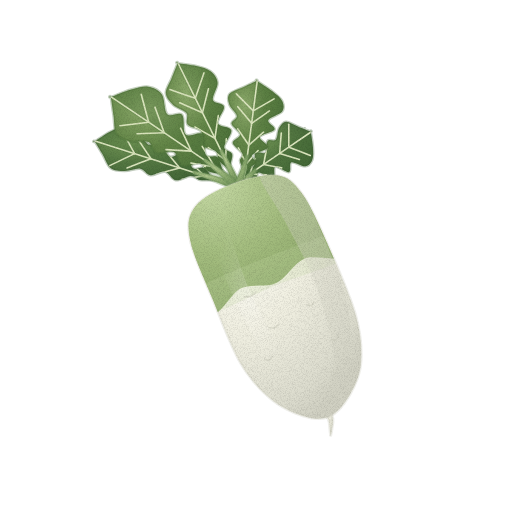
t = 0.00 s
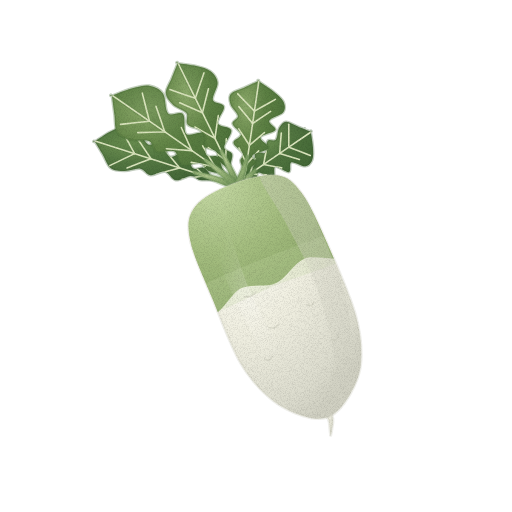
t = 1.43 s
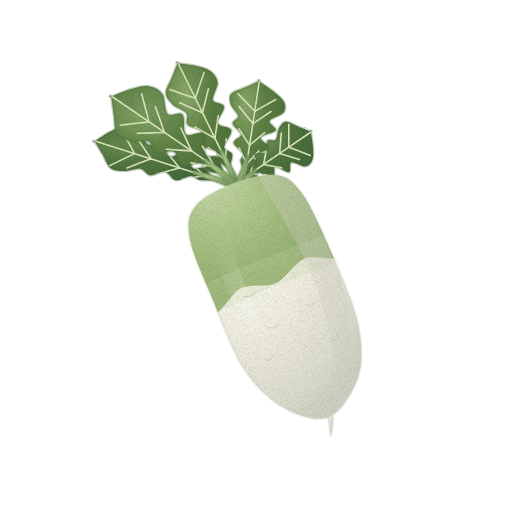
t = 2.85 s
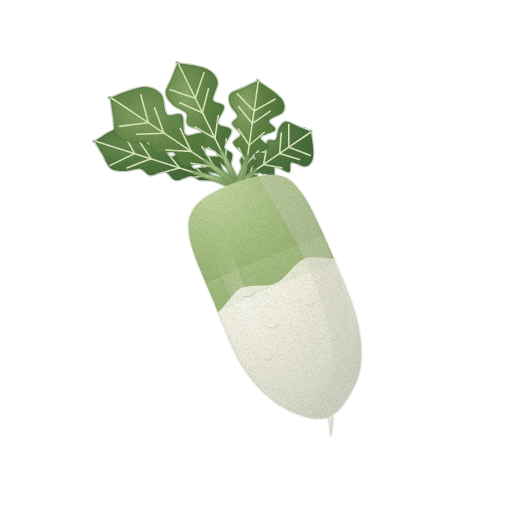
t = 3.80 s
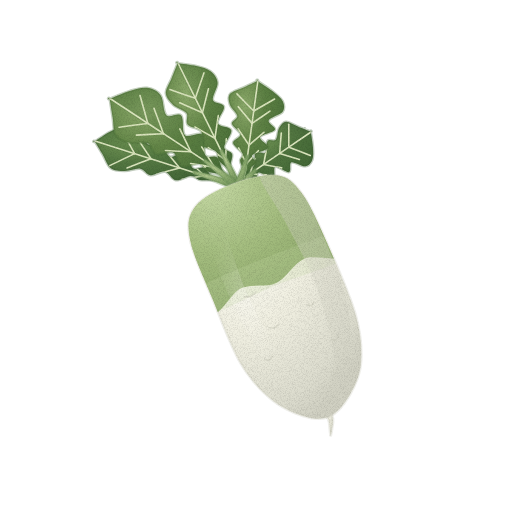
t = 4.75 s
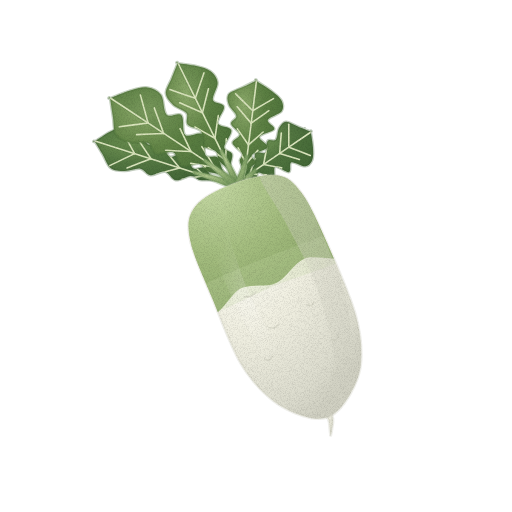
t = 6.18 s

The animated SVG that drew these frames (rendered in a browser with its animation timeline set to each time). Animation: 3 CSS @keyframes rules; one cycle of 7.60 s, repeats indefinitely.

<svg xmlns="http://www.w3.org/2000/svg" viewBox="0 0 512 512" role="img" aria-label="무 — 움직임, 윤곽 없는 수채" data-asset="watercolor-radish-motion" data-food="radish" data-style="watercolor" data-variant="motion" stroke-linecap="round" stroke-linejoin="round"><title>무</title><desc>넓은 초록 어깨에서 거의 곧은 흰 원통 몸통으로 이어지고 둥근 밑끝 아래 가는 뿌리가 달린 무.</desc><style>[data-asset="watercolor-radish-motion"] [data-part="leaf-front-left"]{transform-box:view-box;transform-origin:237.58px 186.44px;animation:watercolor-radish-motion-m0 7.6s cubic-bezier(.37,0,.63,1) -0.38s infinite}[data-asset="watercolor-radish-motion"] [data-part="leaf-front-right"]{transform-box:view-box;transform-origin:237.58px 186.44px;animation:watercolor-radish-motion-m1 7.6s cubic-bezier(.37,0,.63,1) -3.192s infinite}[data-asset="watercolor-radish-motion"] [data-part="shine"]{transform-box:fill-box;transform-origin:center;animation:watercolor-radish-motion-m2 7.6s cubic-bezier(.37,0,.63,1) -1.216s infinite}@keyframes watercolor-radish-motion-m0{0%,100%{rotate:0deg}25%{rotate:0.75deg}75%{rotate:-0.75deg}}@keyframes watercolor-radish-motion-m1{0%,100%{rotate:0deg}25%{rotate:-0.825deg}75%{rotate:0.75deg}}@keyframes watercolor-radish-motion-m2{0%,100%{translate:0px 0}25%{translate:2.25px 0}75%{translate:-2.25px 0}}@media (prefers-reduced-motion:reduce){[data-asset="watercolor-radish-motion"] *{animation:none!important}}</style><defs><radialGradient id="watercolor-radish-motion-g-leafBack-soft" cx="0.3" cy="0.26" r="0.84"><stop offset="0" stop-color="#749857"/><stop offset="0.45" stop-color="#547842"/><stop offset="0.86" stop-color="#466a39"/><stop offset="1" stop-color="#3e6134"/></radialGradient><clipPath id="watercolor-radish-motion-clip0"><path d="M224.8 182.3 C222.8 181.4 216.3 179.7 212.8 177.2 C209.3 174.8 207.1 169.3 203.8 167.8 C200.5 166.3 196.3 170.8 193.1 168.3 C189.9 165.9 188.4 154.8 184.5 152.9 C180.6 150.9 173.7 158.4 169.8 156.6 C165.8 154.7 164.5 143.9 160.9 141.9 C157.3 139.9 151.9 146.4 148.1 144.4 C144.2 142.4 141.7 133 137.6 130.1 C133.5 127.2 128.1 126.7 123.5 127 C118.9 127.3 114.7 129.4 110 131.8 C105.2 134.2 97.4 139.9 94.8 141.5 C92.3 143.1 93.5 139.3 94.8 141.5 C96.2 143.7 100.1 150.1 102.7 154.6 C105.3 159 106.9 165.2 110.5 167.9 C114.1 170.7 119.6 170.9 124.5 171 C129.5 171.2 136.1 168 140.3 168.7 C144.6 169.4 146.2 174.7 150.3 175.2 C154.4 175.8 160.7 170.9 164.9 171.7 C169.2 172.5 171.5 179.5 175.8 180.2 C180.1 180.9 186.6 176 190.7 175.9 C194.7 175.9 196.4 179.2 199.9 179.9 C203.5 180.6 207.7 179.9 211.8 180.3 C216 180.7 222.6 181.9 224.8 182.3 C226.9 182.6 226.7 183.1 224.8 182.3Z"/></clipPath><radialGradient id="watercolor-radish-motion-g-stem-soft" cx="0.3" cy="0.26" r="0.84"><stop offset="0" stop-color="#b0c78e"/><stop offset="0.45" stop-color="#8fad71"/><stop offset="0.86" stop-color="#77995f"/><stop offset="1" stop-color="#688d54"/></radialGradient><clipPath id="watercolor-radish-motion-clip1"><path d="M238.4 181.8 C239.7 181.2 243.1 178.6 246 178.2 C248.9 177.8 253.8 180.4 255.9 179.5 C258.1 178.6 256.1 172.7 259 172.5 C261.9 172.4 270.5 179.5 273.2 178.5 C276 177.6 272.7 167.9 275.3 166.8 C277.9 165.7 286.4 172.8 289 172.1 C291.7 171.3 288.6 163.3 291.4 162.3 C294.1 161.4 301.9 166.7 305.3 166.3 C308.8 165.9 311 163.1 312.2 160 C313.5 157 313.2 152.7 313 148 C312.7 143.2 311.1 134.3 310.7 131.6 C310.3 128.9 312.8 132.4 310.7 131.6 C308.7 130.8 302.5 128.4 298.4 126.7 C294.3 125.1 289.2 121.5 286 121.7 C282.8 122 280.8 125.1 279.1 128.1 C277.4 131 277.7 137.5 275.8 139.7 C273.9 141.8 269.3 138.7 267.6 140.9 C265.9 143 267.6 150.6 265.6 152.6 C263.6 154.7 257.6 150.9 255.7 153 C253.8 155.2 255.4 162.9 254.1 165.4 C252.9 168 249.8 166.5 248.1 168.2 C246.5 169.8 245.7 173.1 244.1 175.3 C242.4 177.6 239.3 180.7 238.4 181.8 C237.5 182.9 237.1 182.4 238.4 181.8Z"/></clipPath><radialGradient id="watercolor-radish-motion-g-leaf-soft" cx="0.3" cy="0.26" r="0.84"><stop offset="0" stop-color="#8ba96a"/><stop offset="0.45" stop-color="#638647"/><stop offset="0.86" stop-color="#52763d"/><stop offset="1" stop-color="#486c37"/></radialGradient><clipPath id="watercolor-radish-motion-clip2"><path d="M234.6 178.4 C233.9 176.4 230.9 170.9 230.5 166.8 C230.1 162.7 233.2 157.2 232.1 154 C231.1 150.7 224.3 151.3 224.2 147.3 C224 143.4 232.3 134.3 231.3 130.3 C230.2 126.3 219 127.3 217.8 123.3 C216.6 119.4 224.8 110.6 224 106.7 C223.2 102.8 213.9 104.1 212.9 100.1 C211.8 96.1 218 87.6 217.6 82.7 C217.2 77.9 214 73.9 210.5 71.2 C207 68.4 202 67.3 196.5 66 C191 64.7 180.7 63.7 177.6 63.2 C174.4 62.8 178.5 60.7 177.6 63.2 C176.6 65.7 173.6 73.2 171.6 78.2 C169.7 83.2 165.6 88.7 165.8 93.1 C166 97.5 169.5 101.3 172.9 104.7 C176.3 108 183.9 109.8 186.4 113.1 C188.8 116.5 185.1 121.6 187.6 124.6 C190 127.7 198.9 128.1 201.2 131.5 C203.5 134.8 199 141.6 201.4 144.9 C203.9 148.2 213 148.8 215.9 151.4 C218.8 154 217 157.6 218.9 160.5 C220.8 163.3 224.6 165.5 227.2 168.4 C229.8 171.4 233.4 176.7 234.6 178.4 C235.8 180 235.3 180.3 234.6 178.4Z"/></clipPath><clipPath id="watercolor-radish-motion-clip3"><path d="M234.1 180.1 C232.3 178.5 226.2 174.6 223.4 170.8 C220.6 167 220.4 159.9 217.4 157.2 C214.5 154.6 208.2 158.8 205.8 154.9 C203.4 151.1 206.2 137.5 202.9 134.1 C199.5 130.8 189 137.9 185.6 134.6 C182.1 131.4 185.1 118.1 182 114.8 C178.9 111.4 170.6 117.7 167.2 114.3 C163.8 110.9 164.9 99 161.8 94.5 C158.6 89.9 153.2 87.6 148.1 86.8 C142.9 86 137.3 87.9 131 89.7 C124.8 91.4 114.1 96.1 110.7 97.4 C107.3 98.7 110.3 94.4 110.7 97.4 C111.2 100.5 112.5 109.7 113.4 115.8 C114.4 121.8 113.6 129.5 116.3 133.8 C119.1 138.1 124.7 140.1 130 141.5 C135.4 142.9 144.1 140.2 148.4 142.2 C152.8 144.1 151.9 151.4 156.1 153.1 C160.4 154.7 169.5 150 173.8 152.1 C178.1 154.1 177.4 163.6 181.7 165.5 C186.1 167.4 195.5 162.7 199.9 163.6 C204.3 164.6 204.5 169.4 208 171.2 C211.6 172.9 216.7 172.8 221 174.3 C225.4 175.8 231.9 179.1 234.1 180.1 C236.3 181 235.9 181.6 234.1 180.1Z"/></clipPath><clipPath id="watercolor-radish-motion-clip4"><path d="M244.3 179.3 C244.8 177.8 245.2 172.9 247.2 170.2 C249.1 167.5 254.9 165.4 255.7 162.9 C256.6 160.4 250.3 157.6 252.4 155.1 C254.5 152.6 267 150.8 268.3 147.8 C269.6 144.8 259 140.2 260.1 137.2 C261.2 134.2 273.5 132.6 275 129.8 C276.4 127 267.4 123.4 268.7 120.5 C270 117.5 280.3 115 282.7 111.9 C285 108.7 284.4 104.7 282.8 101.3 C281.2 97.9 277.2 94.9 273 91.5 C268.8 88.1 260.1 82.7 257.5 80.9 C254.9 79.2 259.8 79.8 257.5 80.9 C255.2 82 248.2 85.3 243.7 87.4 C239.1 89.6 232.3 91.1 230.1 94 C227.8 96.8 228.7 100.8 229.9 104.5 C231.1 108.2 237.1 112.9 237.4 116.1 C237.8 119.3 231.4 120.7 232 123.8 C232.5 126.8 240.4 131.3 240.5 134.5 C240.7 137.6 232.7 139.7 233.1 142.9 C233.4 146.1 241.4 150.7 242.6 153.7 C243.8 156.7 240 158.1 240.1 160.8 C240.2 163.4 242.5 166.5 243.2 169.6 C243.9 172.7 244.1 177.7 244.3 179.3 C244.5 180.9 243.8 180.8 244.3 179.3Z"/></clipPath><radialGradient id="watercolor-radish-motion-g-white-soft" cx="0.3" cy="0.26" r="0.84"><stop offset="0" stop-color="#fbfbf3"/><stop offset="0.45" stop-color="#f0efe1"/><stop offset="0.86" stop-color="#dcdcce"/><stop offset="1" stop-color="#d0d0c2"/></radialGradient><clipPath id="watercolor-radish-motion-clip5"><path d="M195.1 206.7 C188.2 215.9 187 224.2 190.1 239.9 C193.1 255.5 204.9 280.1 213.2 300.6 C221.6 321.1 230.7 346.5 240.3 362.9 C249.9 379.4 260.4 390.2 270.9 399.1 C281.5 408 293.8 413.3 303.6 416.2 C313.4 419.1 322 420 329.6 416.6 C337.2 413.2 344 404.7 349.3 395.8 C354.5 386.9 359.9 376.7 361 363.1 C362 349.6 361.3 334.8 355.6 314.7 C349.9 294.6 335.6 262.6 326.7 242.3 C317.7 222.1 310 204.3 301.6 193.1 C293.2 182 287.9 176.7 276.2 175.3 C264.5 173.9 245 179.4 231.5 184.6 C217.9 189.8 202 197.4 195.1 206.7Z"/></clipPath><radialGradient id="watercolor-radish-motion-g-green-soft" cx="0.3" cy="0.26" r="0.84"><stop offset="0" stop-color="#c3d7a2"/><stop offset="0.45" stop-color="#a4bd7f"/><stop offset="0.86" stop-color="#8ea96b"/><stop offset="1" stop-color="#809d5e"/></radialGradient><radialGradient id="watercolor-radish-motion-gloss"><stop stop-color="#fffdf9" stop-opacity=".85"/><stop offset=".6" stop-color="#fffdf9" stop-opacity=".25"/><stop offset="1" stop-color="#fffdf9" stop-opacity="0"/></radialGradient><filter id="watercolor-radish-motion-fx" filterUnits="userSpaceOnUse" x="0" y="0" width="512" height="512" color-interpolation-filters="sRGB"><feTurbulence type="fractalNoise" baseFrequency="0.05" numOctaves="2" seed="7" result="w"/><feDisplacementMap in="SourceGraphic" in2="w" scale="1.4" xChannelSelector="R" yChannelSelector="G" result="d"/><feTurbulence type="fractalNoise" baseFrequency="1.35" numOctaves="2" seed="3" result="n"/><feColorMatrix in="n" type="matrix" values="0 0 0 0 0 0 0 0 0 0 0 0 0 0 0 0.24 0 0 0 -0.101" result="na"/><feComposite in="na" in2="d" operator="in" result="g"/><feMerge><feMergeNode in="d"/><feMergeNode in="g"/></feMerge></filter></defs><g filter="url(#watercolor-radish-motion-fx)"><g data-part="leaf-back-left"><path d="M224.8 182.3 C222.8 181.4 216.3 179.7 212.8 177.2 C209.3 174.8 207.1 169.3 203.8 167.8 C200.5 166.3 196.3 170.8 193.1 168.3 C189.9 165.9 188.4 154.8 184.5 152.9 C180.6 150.9 173.7 158.4 169.8 156.6 C165.8 154.7 164.5 143.9 160.9 141.9 C157.3 139.9 151.9 146.4 148.1 144.4 C144.2 142.4 141.7 133 137.6 130.1 C133.5 127.2 128.1 126.7 123.5 127 C118.9 127.3 114.7 129.4 110 131.8 C105.2 134.2 97.4 139.9 94.8 141.5 C92.3 143.1 93.5 139.3 94.8 141.5 C96.2 143.7 100.1 150.1 102.7 154.6 C105.3 159 106.9 165.2 110.5 167.9 C114.1 170.7 119.6 170.9 124.5 171 C129.5 171.2 136.1 168 140.3 168.7 C144.6 169.4 146.2 174.7 150.3 175.2 C154.4 175.8 160.7 170.9 164.9 171.7 C169.2 172.5 171.5 179.5 175.8 180.2 C180.1 180.9 186.6 176 190.7 175.9 C194.7 175.9 196.4 179.2 199.9 179.9 C203.5 180.6 207.7 179.9 211.8 180.3 C216 180.7 222.6 181.9 224.8 182.3 C226.9 182.6 226.7 183.1 224.8 182.3Z" fill="url(#watercolor-radish-motion-g-leafBack-soft)" stroke="#3e6134" stroke-width="2.6" stroke-opacity="0.32"/><g clip-path="url(#watercolor-radish-motion-clip0)"><path d="M212.5 178.4 C212.5 178.2 214.3 179 212.8 177.2 C211.4 175.5 207.1 169.3 203.8 167.8 C200.5 166.3 196.3 170.8 193.1 168.3 C189.9 165.9 188.4 154.8 184.5 152.9 C180.6 150.9 173.7 158.4 169.8 156.6 C165.8 154.7 164.5 143.9 160.9 141.9 C157.3 139.9 151.9 146.4 148.1 144.4 C144.2 142.4 141.7 133 137.6 130.1 C133.5 127.2 128.1 126.7 123.5 127 C118.9 127.3 114.7 129.4 110 131.8 C105.2 134.2 77.8 133.7 94.8 141.5 C111.9 149.2 192.9 172.2 212.5 178.4 C232.1 184.5 212.4 178.5 212.5 178.4Z" fill="#486c37" opacity="0.26"/><path d="M231.6 184.4 C220.2 180.8 186.1 170 163.3 162.7 C140.5 155.5 106.4 144.6 95 141" fill="none" stroke="#dae5bd" stroke-width="1.6" opacity="1"/><path d="M204.3 175.8 C200.6 176.3 185.8 178.6 182.1 179.2" fill="none" stroke="#dae5bd" stroke-width="1.6" opacity="1"/><path d="M204.3 175.8 C201.6 173.2 190.9 162.7 188.2 160.1" fill="none" stroke="#dae5bd" stroke-width="1.6" opacity="1"/><path d="M179.7 167.9 C175.8 169 160.5 173.2 156.6 174.2" fill="none" stroke="#dae5bd" stroke-width="1.6" opacity="1"/><path d="M179.7 167.9 C177.1 164.9 167 152.5 164.5 149.5" fill="none" stroke="#dae5bd" stroke-width="1.6" opacity="1"/><path d="M151 158.8 C147 160.3 131 166.4 127 168" fill="none" stroke="#dae5bd" stroke-width="1.6" opacity="1"/><path d="M151 158.8 C148.6 155.3 139.1 141 136.7 137.5" fill="none" stroke="#dae5bd" stroke-width="1.6" opacity="1"/><path d="M134.6 153.6 C130.5 155.6 113.9 163.6 109.7 165.6" fill="none" stroke="#dae5bd" stroke-width="1.6" opacity="1"/><path d="M134.6 153.6 C132.4 149.6 123.5 133.4 121.2 129.4" fill="none" stroke="#dae5bd" stroke-width="1.6" opacity="1"/></g><path d="M236.4 190.2 Q214.9 181 192.9 173.7 L193.8 170.8 Q216.6 175.8 238.8 182.6Z" fill="url(#watercolor-radish-motion-g-stem-soft)" stroke="#688d54" stroke-width="2.6" stroke-opacity="0.32"/></g><g data-part="leaf-back-right"><path d="M238.4 181.8 C239.7 181.2 243.1 178.6 246 178.2 C248.9 177.8 253.8 180.4 255.9 179.5 C258.1 178.6 256.1 172.7 259 172.5 C261.9 172.4 270.5 179.5 273.2 178.5 C276 177.6 272.7 167.9 275.3 166.8 C277.9 165.7 286.4 172.8 289 172.1 C291.7 171.3 288.6 163.3 291.4 162.3 C294.1 161.4 301.9 166.7 305.3 166.3 C308.8 165.9 311 163.1 312.2 160 C313.5 157 313.2 152.7 313 148 C312.7 143.2 311.1 134.3 310.7 131.6 C310.3 128.9 312.8 132.4 310.7 131.6 C308.7 130.8 302.5 128.4 298.4 126.7 C294.3 125.1 289.2 121.5 286 121.7 C282.8 122 280.8 125.1 279.1 128.1 C277.4 131 277.7 137.5 275.8 139.7 C273.9 141.8 269.3 138.7 267.6 140.9 C265.9 143 267.6 150.6 265.6 152.6 C263.6 154.7 257.6 150.9 255.7 153 C253.8 155.2 255.4 162.9 254.1 165.4 C252.9 168 249.8 166.5 248.1 168.2 C246.5 169.8 245.7 173.1 244.1 175.3 C242.4 177.6 239.3 180.7 238.4 181.8 C237.5 182.9 237.1 182.4 238.4 181.8Z" fill="url(#watercolor-radish-motion-g-leafBack-soft)" stroke="#3e6134" stroke-width="2.6" stroke-opacity="0.32"/><g clip-path="url(#watercolor-radish-motion-clip1)"><path d="M245.3 177.1 C245.4 177.3 244.2 177.8 246 178.2 C247.8 178.6 253.8 180.4 255.9 179.5 C258.1 178.6 256.1 172.7 259 172.5 C261.9 172.4 270.5 179.5 273.2 178.5 C276 177.6 272.7 167.9 275.3 166.8 C277.9 165.7 286.4 172.8 289 172.1 C291.7 171.3 288.6 163.3 291.4 162.3 C294.1 161.4 301.9 166.7 305.3 166.3 C308.8 165.9 311 163.1 312.2 160 C313.5 157 313.2 152.7 313 148 C312.7 143.2 322 126.7 310.7 131.6 C299.4 136.4 256.2 169.5 245.3 177.1 C234.4 184.7 245.2 176.9 245.3 177.1Z" fill="#486c37" opacity="0.26"/><path d="M234.6 184.4 C240.9 180.1 260.1 167 272.8 158.2 C285.5 149.5 304.6 136.4 311 132" fill="none" stroke="#dae5bd" stroke-width="1.6" opacity="1"/><path d="M249.9 174 C250.7 171.4 254.1 161 254.9 158.4" fill="none" stroke="#dae5bd" stroke-width="1.6" opacity="1"/><path d="M249.9 174 C252.6 174.1 263.5 174.7 266.2 174.9" fill="none" stroke="#dae5bd" stroke-width="1.6" opacity="1"/><path d="M263.6 164.5 C264.2 161.5 266.4 149.5 267 146.5" fill="none" stroke="#dae5bd" stroke-width="1.6" opacity="1"/><path d="M263.6 164.5 C266.6 165.1 278.7 167.3 281.7 167.9" fill="none" stroke="#dae5bd" stroke-width="1.6" opacity="1"/><path d="M279.7 153.5 C279.9 150.1 281 136.4 281.3 133" fill="none" stroke="#dae5bd" stroke-width="1.6" opacity="1"/><path d="M279.7 153.5 C283 154.5 296.1 158.4 299.4 159.4" fill="none" stroke="#dae5bd" stroke-width="1.6" opacity="1"/><path d="M288.8 147.2 C288.8 143.4 288.8 128 288.8 124.2" fill="none" stroke="#dae5bd" stroke-width="1.6" opacity="1"/><path d="M288.8 147.2 C292.4 148.6 306.7 154.1 310.3 155.5" fill="none" stroke="#dae5bd" stroke-width="1.6" opacity="1"/></g><path d="M234.9 183.5 Q245.6 176.8 255 168.6 L257 170.9 Q249.3 180.9 240.3 189.4Z" fill="url(#watercolor-radish-motion-g-stem-soft)" stroke="#688d54" stroke-width="2.6" stroke-opacity="0.32"/></g><g data-part="leaf-tall"><path d="M234.6 178.4 C233.9 176.4 230.9 170.9 230.5 166.8 C230.1 162.7 233.2 157.2 232.1 154 C231.1 150.7 224.3 151.3 224.2 147.3 C224 143.4 232.3 134.3 231.3 130.3 C230.2 126.3 219 127.3 217.8 123.3 C216.6 119.4 224.8 110.6 224 106.7 C223.2 102.8 213.9 104.1 212.9 100.1 C211.8 96.1 218 87.6 217.6 82.7 C217.2 77.9 214 73.9 210.5 71.2 C207 68.4 202 67.3 196.5 66 C191 64.7 180.7 63.7 177.6 63.2 C174.4 62.8 178.5 60.7 177.6 63.2 C176.6 65.7 173.6 73.2 171.6 78.2 C169.7 83.2 165.6 88.7 165.8 93.1 C166 97.5 169.5 101.3 172.9 104.7 C176.3 108 183.9 109.8 186.4 113.1 C188.8 116.5 185.1 121.6 187.6 124.6 C190 127.7 198.9 128.1 201.2 131.5 C203.5 134.8 199 141.6 201.4 144.9 C203.9 148.2 213 148.8 215.9 151.4 C218.8 154 217 157.6 218.9 160.5 C220.8 163.3 224.6 165.5 227.2 168.4 C229.8 171.4 233.4 176.7 234.6 178.4 C235.8 180 235.3 180.3 234.6 178.4Z" fill="url(#watercolor-radish-motion-g-leaf-soft)" stroke="#486c37" stroke-width="2.6" stroke-opacity="0.32"/><g clip-path="url(#watercolor-radish-motion-clip2)"><path d="M229.2 167.4 C229.5 167.3 230 169.1 230.5 166.8 C231 164.6 233.2 157.2 232.1 154 C231.1 150.7 224.3 151.3 224.2 147.3 C224 143.4 232.3 134.3 231.3 130.3 C230.2 126.3 219 127.3 217.8 123.3 C216.6 119.4 224.8 110.6 224 106.7 C223.2 102.8 213.9 104.1 212.9 100.1 C211.8 96.1 218 87.6 217.6 82.7 C217.2 77.9 214 73.9 210.5 71.2 C207 68.4 202 67.3 196.5 66 C191 64.7 172.1 46.3 177.6 63.2 C183 80.1 220.6 150.1 229.2 167.4 C237.9 184.8 229 167.5 229.2 167.4Z" fill="#486c37" opacity="0.26"/><path d="M237.6 184.4 C232.6 174.3 217.7 144 207.8 123.7 C197.9 103.5 183 73.1 178 63" fill="none" stroke="#dae5bd" stroke-width="1.6" opacity="1"/><path d="M225.7 160.2 C222.8 158.1 211.2 149.7 208.3 147.6" fill="none" stroke="#dae5bd" stroke-width="1.6" opacity="1"/><path d="M225.7 160.2 C225.8 156.6 226.2 142.3 226.3 138.7" fill="none" stroke="#dae5bd" stroke-width="1.6" opacity="1"/><path d="M214.9 138.3 C211.6 136.4 198.3 128.9 194.9 127" fill="none" stroke="#dae5bd" stroke-width="1.6" opacity="1"/><path d="M214.9 138.3 C215.5 134.5 217.7 119.4 218.3 115.6" fill="none" stroke="#dae5bd" stroke-width="1.6" opacity="1"/><path d="M202.4 112.8 C198.6 111.1 183.5 104.5 179.7 102.8" fill="none" stroke="#dae5bd" stroke-width="1.6" opacity="1"/><path d="M202.4 112.8 C203.4 108.8 207.4 92.7 208.5 88.7" fill="none" stroke="#dae5bd" stroke-width="1.6" opacity="1"/><path d="M195.3 98.2 C191 96.8 174.1 91 169.9 89.6" fill="none" stroke="#dae5bd" stroke-width="1.6" opacity="1"/><path d="M195.3 98.2 C196.7 94 202.5 77.1 204 72.8" fill="none" stroke="#dae5bd" stroke-width="1.6" opacity="1"/></g><path d="M234 188.1 Q227.7 169.2 219.5 151.1 L222.3 149.8 Q232.6 166.9 241.2 184.8Z" fill="url(#watercolor-radish-motion-g-stem-soft)" stroke="#688d54" stroke-width="2.6" stroke-opacity="0.32"/></g><g data-part="leaf-front-left"><path d="M234.1 180.1 C232.3 178.5 226.2 174.6 223.4 170.8 C220.6 167 220.4 159.9 217.4 157.2 C214.5 154.6 208.2 158.8 205.8 154.9 C203.4 151.1 206.2 137.5 202.9 134.1 C199.5 130.8 189 137.9 185.6 134.6 C182.1 131.4 185.1 118.1 182 114.8 C178.9 111.4 170.6 117.7 167.2 114.3 C163.8 110.9 164.9 99 161.8 94.5 C158.6 89.9 153.2 87.6 148.1 86.8 C142.9 86 137.3 87.9 131 89.7 C124.8 91.4 114.1 96.1 110.7 97.4 C107.3 98.7 110.3 94.4 110.7 97.4 C111.2 100.5 112.5 109.7 113.4 115.8 C114.4 121.8 113.6 129.5 116.3 133.8 C119.1 138.1 124.7 140.1 130 141.5 C135.4 142.9 144.1 140.2 148.4 142.2 C152.8 144.1 151.9 151.4 156.1 153.1 C160.4 154.7 169.5 150 173.8 152.1 C178.1 154.1 177.4 163.6 181.7 165.5 C186.1 167.4 195.5 162.7 199.9 163.6 C204.3 164.6 204.5 169.4 208 171.2 C211.6 172.9 216.7 172.8 221 174.3 C225.4 175.8 231.9 179.1 234.1 180.1 C236.3 181 235.9 181.6 234.1 180.1Z" fill="url(#watercolor-radish-motion-g-leaf-soft)" stroke="#486c37" stroke-width="2.6" stroke-opacity="0.32"/><g clip-path="url(#watercolor-radish-motion-clip3)"><path d="M222.4 172.2 C222.6 172 224.2 173.3 223.4 170.8 C222.6 168.3 220.4 159.9 217.4 157.2 C214.5 154.6 208.2 158.8 205.8 154.9 C203.4 151.1 206.2 137.5 202.9 134.1 C199.5 130.8 189 137.9 185.6 134.6 C182.1 131.4 185.1 118.1 182 114.8 C178.9 111.4 170.6 117.7 167.2 114.3 C163.8 110.9 164.9 99 161.8 94.5 C158.6 89.9 153.2 87.6 148.1 86.8 C142.9 86 137.3 87.9 131 89.7 C124.8 91.4 95.5 83.7 110.7 97.4 C126 111.2 203.8 159.7 222.4 172.2 C241.1 184.7 222.3 172.4 222.4 172.2Z" fill="#486c37" opacity="0.26"/><path d="M240.6 184.4 C229.8 177.2 197.4 155.3 175.8 140.7 C154.2 126.1 121.8 104.3 111 97" fill="none" stroke="#dae5bd" stroke-width="1.6" opacity="1"/><path d="M214.7 167 C210.7 166.3 194.9 163.7 190.9 163" fill="none" stroke="#dae5bd" stroke-width="1.6" opacity="1"/><path d="M214.7 167 C212.6 163.5 204.2 149.8 202.1 146.4" fill="none" stroke="#dae5bd" stroke-width="1.6" opacity="1"/><path d="M191.3 151.2 C187.1 151 170.2 150 165.9 149.7" fill="none" stroke="#dae5bd" stroke-width="1.6" opacity="1"/><path d="M191.3 151.2 C189.5 147.4 182.3 132 180.5 128.2" fill="none" stroke="#dae5bd" stroke-width="1.6" opacity="1"/><path d="M164.1 132.9 C159.6 133 141.6 133.7 137 133.9" fill="none" stroke="#dae5bd" stroke-width="1.6" opacity="1"/><path d="M164.1 132.9 C162.6 128.6 156.5 111.6 154.9 107.3" fill="none" stroke="#dae5bd" stroke-width="1.6" opacity="1"/><path d="M148.6 122.4 C143.8 122.9 124.6 125.3 119.8 125.9" fill="none" stroke="#dae5bd" stroke-width="1.6" opacity="1"/><path d="M148.6 122.4 C147.3 117.7 142.3 99 141.1 94.4" fill="none" stroke="#dae5bd" stroke-width="1.6" opacity="1"/></g><path d="M235.1 189.6 Q219.8 174.6 203.4 161.1 L205.2 158.8 Q223.3 170.3 240.1 183.3Z" fill="url(#watercolor-radish-motion-g-stem-soft)" stroke="#688d54" stroke-width="2.6" stroke-opacity="0.32"/></g><g data-part="leaf-front-right"><path d="M244.3 179.3 C244.8 177.8 245.2 172.9 247.2 170.2 C249.1 167.5 254.9 165.4 255.7 162.9 C256.6 160.4 250.3 157.6 252.4 155.1 C254.5 152.6 267 150.8 268.3 147.8 C269.6 144.8 259 140.2 260.1 137.2 C261.2 134.2 273.5 132.6 275 129.8 C276.4 127 267.4 123.4 268.7 120.5 C270 117.5 280.3 115 282.7 111.9 C285 108.7 284.4 104.7 282.8 101.3 C281.2 97.9 277.2 94.9 273 91.5 C268.8 88.1 260.1 82.7 257.5 80.9 C254.9 79.2 259.8 79.8 257.5 80.9 C255.2 82 248.2 85.3 243.7 87.4 C239.1 89.6 232.3 91.1 230.1 94 C227.8 96.8 228.7 100.8 229.9 104.5 C231.1 108.2 237.1 112.9 237.4 116.1 C237.8 119.3 231.4 120.7 232 123.8 C232.5 126.8 240.4 131.3 240.5 134.5 C240.7 137.6 232.7 139.7 233.1 142.9 C233.4 146.1 241.4 150.7 242.6 153.7 C243.8 156.7 240 158.1 240.1 160.8 C240.2 163.4 242.5 166.5 243.2 169.6 C243.9 172.7 244.1 177.7 244.3 179.3 C244.5 180.9 243.8 180.8 244.3 179.3Z" fill="url(#watercolor-radish-motion-g-leaf-soft)" stroke="#486c37" stroke-width="2.6" stroke-opacity="0.32"/><g clip-path="url(#watercolor-radish-motion-clip4)"><path d="M245.6 170 C245.9 170 245.5 171.3 247.2 170.2 C248.8 169 254.9 165.4 255.7 162.9 C256.6 160.4 250.3 157.6 252.4 155.1 C254.5 152.6 267 150.8 268.3 147.8 C269.6 144.8 259 140.2 260.1 137.2 C261.2 134.2 273.5 132.6 275 129.8 C276.4 127 267.4 123.4 268.7 120.5 C270 117.5 280.3 115 282.7 111.9 C285 108.7 284.4 104.7 282.8 101.3 C281.2 97.9 277.2 94.9 273 91.5 C268.8 88.1 262.1 67.9 257.5 80.9 C252.9 94 247.6 155.1 245.6 170 C243.6 184.8 245.3 169.9 245.6 170Z" fill="#486c37" opacity="0.26"/><path d="M243.6 184.4 C244.8 175.8 248.4 150 250.8 132.7 C253.2 115.5 256.8 89.6 258 81" fill="none" stroke="#dae5bd" stroke-width="1.6" opacity="1"/><path d="M246.5 163.8 C245.1 161.1 239.9 150.5 238.6 147.9" fill="none" stroke="#dae5bd" stroke-width="1.6" opacity="1"/><path d="M246.5 163.8 C248.5 161.6 256.4 152.8 258.4 150.7" fill="none" stroke="#dae5bd" stroke-width="1.6" opacity="1"/><path d="M249.1 145.1 C247.3 142.4 240 131.6 238.2 128.9" fill="none" stroke="#dae5bd" stroke-width="1.6" opacity="1"/><path d="M249.1 145.1 C251.5 143 261.5 134.6 264 132.4" fill="none" stroke="#dae5bd" stroke-width="1.6" opacity="1"/><path d="M252.1 123.4 C249.8 120.6 240.6 109.5 238.3 106.7" fill="none" stroke="#dae5bd" stroke-width="1.6" opacity="1"/><path d="M252.1 123.4 C255.1 121.4 267 113.2 270 111.1" fill="none" stroke="#dae5bd" stroke-width="1.6" opacity="1"/><path d="M253.8 111 C251 108.1 239.8 96.7 237 93.9" fill="none" stroke="#dae5bd" stroke-width="1.6" opacity="1"/><path d="M253.8 111 C257.3 109 271.2 101.1 274.7 99.1" fill="none" stroke="#dae5bd" stroke-width="1.6" opacity="1"/></g><path d="M233.8 185.2 Q240.9 170.4 246.2 155 L249 155.9 Q246.2 172.1 241.4 187.7Z" fill="url(#watercolor-radish-motion-g-stem-soft)" stroke="#688d54" stroke-width="2.6" stroke-opacity="0.32"/></g><path d="M322.6 408.6 C323.6 410.5 327.2 416.7 328.4 419.9 C329.5 423.2 329.2 425.3 329.6 427.9 C329.9 430.5 330.3 434.2 330.4 435.5 L330.9 435.5 C331.2 434.3 331.9 430.7 332.2 427.9 C332.6 425.1 333.6 422.4 333 418.8 C332.5 415.1 329.8 408.1 329.1 406Z" fill="url(#watercolor-radish-motion-g-white-soft)" stroke="#d0d0c2" stroke-width="2.6" stroke-opacity="0.32"/><path d="M195.1 206.7 C188.2 215.9 187 224.2 190.1 239.9 C193.1 255.5 204.9 280.1 213.2 300.6 C221.6 321.1 230.7 346.5 240.3 362.9 C249.9 379.4 260.4 390.2 270.9 399.1 C281.5 408 293.8 413.3 303.6 416.2 C313.4 419.1 322 420 329.6 416.6 C337.2 413.2 344 404.7 349.3 395.8 C354.5 386.9 359.9 376.7 361 363.1 C362 349.6 361.3 334.8 355.6 314.7 C349.9 294.6 335.6 262.6 326.7 242.3 C317.7 222.1 310 204.3 301.6 193.1 C293.2 182 287.9 176.7 276.2 175.3 C264.5 173.9 245 179.4 231.5 184.6 C217.9 189.8 202 197.4 195.1 206.7Z" fill="url(#watercolor-radish-motion-g-white-soft)" stroke="#d0d0c2" stroke-width="2.6" stroke-opacity="0.32"/><g clip-path="url(#watercolor-radish-motion-clip5)"><path d="M159.1 202.8 C176.2 174.7 274.3 136.6 305.7 144.1 C337.1 151.7 347.5 229 347.3 248.1 C347 267.2 316 253 304.2 258.8 C292.3 264.6 286.6 278.1 276.2 283 C265.7 287.8 253.9 283.3 241.6 288.1 C229.4 293 216.6 326.5 202.9 312.3 C189.1 298 141.9 230.8 159.1 202.8Z" fill="url(#watercolor-radish-motion-g-green-soft)"/><path d="M194.9 289.6 C217.3 275.8 313.9 237.4 339.6 231.7 C365.4 226.1 359.7 247 349.3 255.9 C338.8 264.7 301 275 276.9 284.8 C252.8 294.6 218.6 313.9 204.9 314.7 C191.2 315.5 172.4 303.4 194.9 289.6Z" fill="#c3d7a2" opacity="0.25"/><path d="M260 175.3 C261.6 168.8 283.4 171.9 294 182.2 C304.6 192.5 314.4 215.7 323.5 237.1 C332.6 258.6 345.3 288 348.7 311 C352.2 334 348.3 359.8 344.3 375.2 C340.2 390.6 326.1 406.9 324.4 403.6 C322.7 400.3 335.8 375.7 334.2 355.5 C332.6 335.4 323 305 314.8 282.6 C306.5 260.2 294 239.2 284.9 221.3 C275.8 203.5 258.5 181.8 260 175.3Z" fill="#d0d0c2" opacity="0.36"/><g data-part="shine"><path d="M210.5 226.3 C209.7 215 214.6 203.9 220.9 214.6 C227.1 225.4 236.6 264.3 248.1 290.9 C259.7 317.5 287.8 364.1 290.1 374.3 C292.4 384.5 272.6 367.4 261.9 352.2 C251.1 336.9 234.1 303.7 225.5 282.8 C216.9 261.8 211.2 237.7 210.5 226.3Z" fill="url(#watercolor-radish-motion-gloss)" opacity="0.28"/></g><path d="M244.1 296.9 C245.2 296.8 248.8 297.1 250.8 296.3 C252.8 295.5 255.2 292.8 256.1 292" fill="none" stroke="#d0d0c2" stroke-width="1.6" opacity="0.68"/><path d="M269.3 327.7 C270.2 327.7 273.1 328.3 274.7 327.7 C276.2 327.1 277.9 324.6 278.6 324" fill="none" stroke="#d0d0c2" stroke-width="1.6" opacity="0.68"/><path d="M264.8 359.6 C265.6 359.7 268 360.5 269.3 360 C270.5 359.5 271.8 357.2 272.3 356.6" fill="none" stroke="#d0d0c2" stroke-width="1.6" opacity="0.68"/><path d="M307.5 304.9 C308.2 304.9 310.4 305.8 311.5 305.4 C312.6 305 313.6 302.8 314 302.3" fill="none" stroke="#d0d0c2" stroke-width="1.6" opacity="0.68"/><path d="M331.1 339.6 C331.8 339.6 334.3 340.4 335.5 339.9 C336.8 339.4 338 337.2 338.5 336.6" fill="none" stroke="#d0d0c2" stroke-width="1.6" opacity="0.68"/></g></g></svg>
